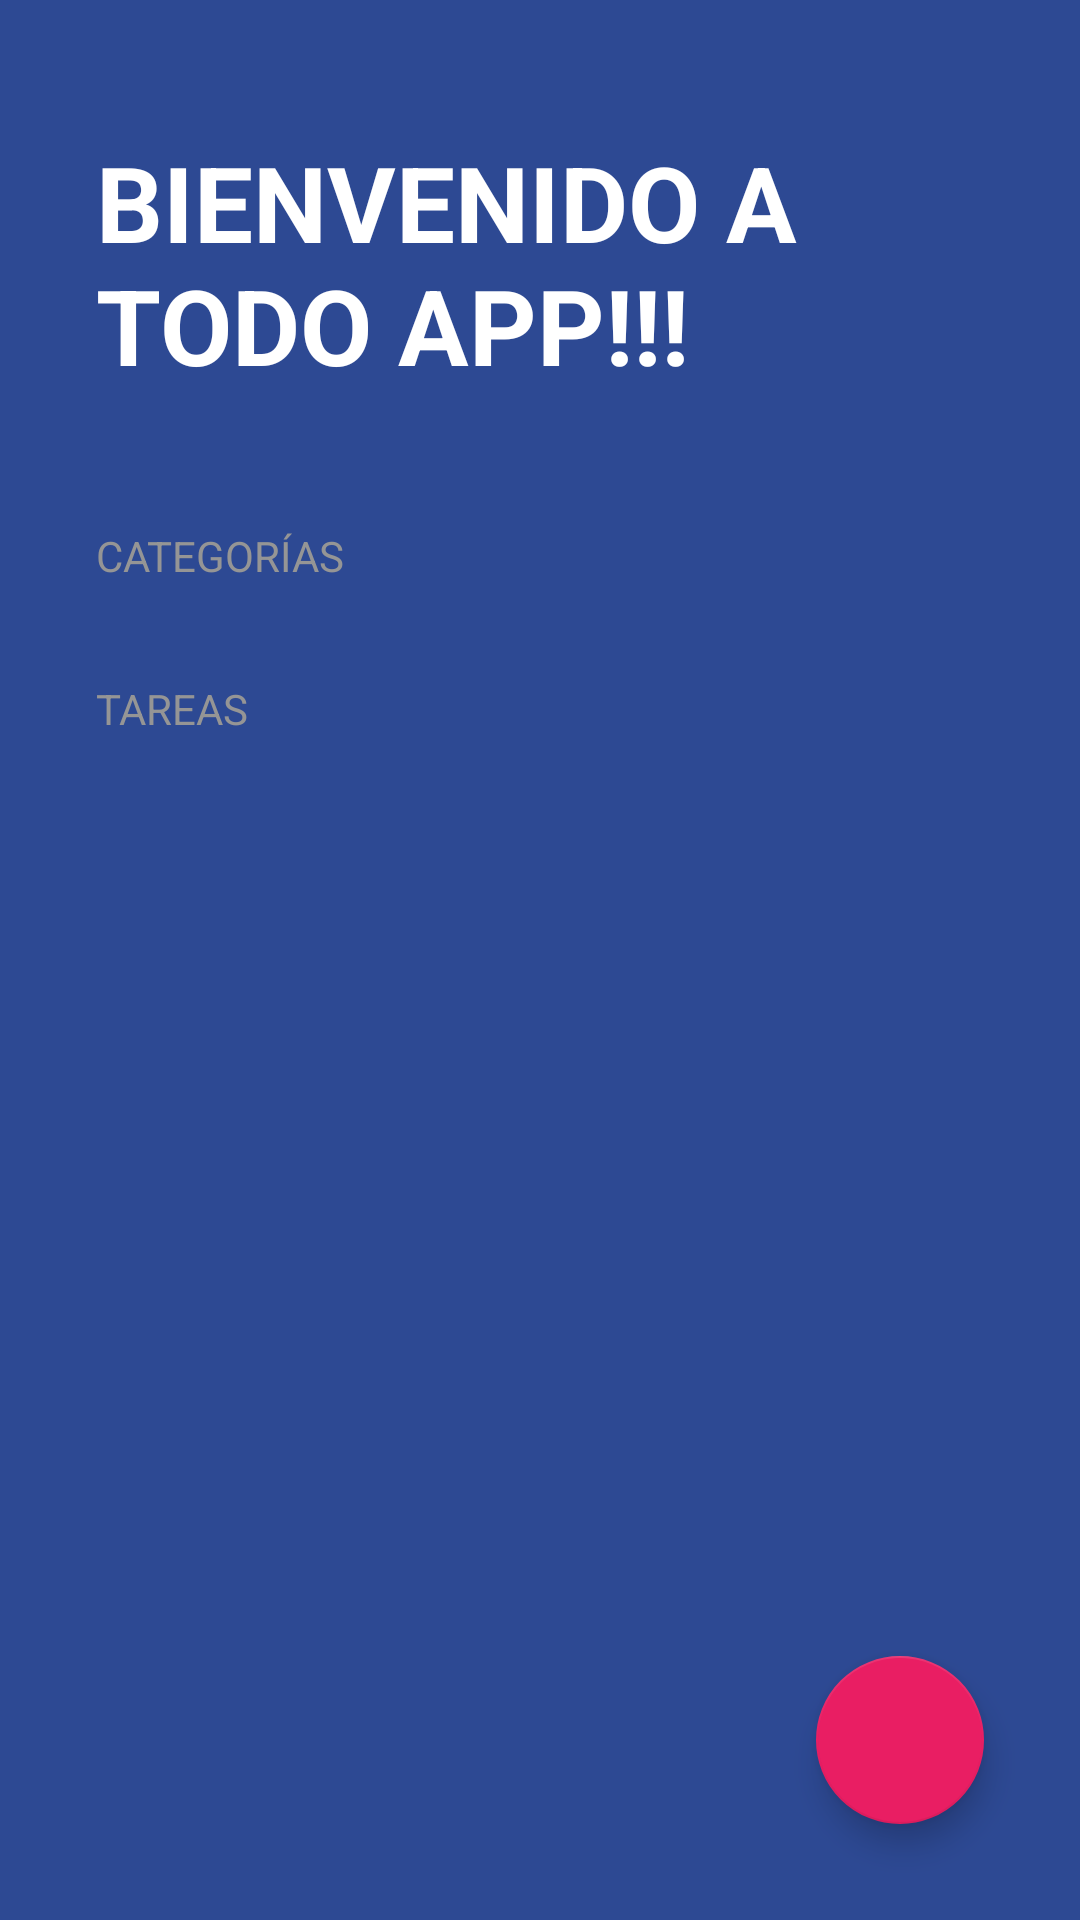

Layout XML and referenced resources for this Android screen:
<!-- AndroidManifest.xml: activity theme Theme.TodoApp -->
<!-- res/layout/activity_todo.xml -->
<?xml version="1.0" encoding="utf-8"?>
<FrameLayout xmlns:android="http://schemas.android.com/apk/res/android"
    xmlns:app="http://schemas.android.com/apk/res-auto"
    xmlns:tools="http://schemas.android.com/tools"
    android:layout_height="match_parent"
    android:layout_width="match_parent" >


    <LinearLayout
        android:layout_width="match_parent"
        android:layout_height="match_parent"
        android:background="@color/todo_background_todo_app"
        android:orientation="vertical"
        tools:context=".todoApp.TodoActivity">

        <TextView
            android:layout_width="wrap_content"
            android:layout_height="wrap_content"
            android:layout_marginHorizontal="32dp"
            android:layout_marginVertical="44dp"
            android:text="@string/todo_welcome"
            android:textAllCaps="true"
            android:textColor="@color/white"
            android:textSize="35sp"
            android:textStyle="bold" />

        <TextView
            style="@style/TodoSubtitle"
            android:layout_width="wrap_content"
            android:layout_height="wrap_content"
            android:text="@string/todo_categories" />


        <androidx.recyclerview.widget.RecyclerView
            android:id="@+id/rvCategories"
            android:layout_width="match_parent"
            android:layout_height="wrap_content" />

        <TextView
            style="@style/TodoSubtitle"
            android:layout_width="wrap_content"
            android:layout_height="wrap_content"
            android:layout_marginTop="32dp"
            android:text="@string/todo_tasks" />

        <androidx.recyclerview.widget.RecyclerView
            android:id="@+id/rvTask"
            android:layout_width="match_parent"
            android:layout_height="wrap_content"
            android:layout_marginHorizontal="32dp"
            android:layout_marginTop="16dp" />

    </LinearLayout>

    <com.google.android.material.floatingactionbutton.FloatingActionButton
        android:id="@+id/fabAddTask"
        android:layout_width="wrap_content"
        android:layout_height="wrap_content"
        android:layout_margin="32dp"
        android:layout_gravity="end|bottom"
        android:src="@drawable/ic_plus"
        app:backgroundTint="@color/todo_accent"
        app:fabSize="normal"
        app:tint="@color/white" />

</FrameLayout>
<!-- resources referenced by this layout -->
<resources>
  <color name="todo_accent">#E91E63</color>
  <color name="todo_background_todo_app">#FF2D4993</color>
  <color name="white">#FFFFFFFF</color>
  <string name="todo_categories">Categorías</string>
  <string name="todo_tasks">Tareas</string>
  <string name="todo_welcome">Bienvenido a ToDo App!!!</string>
  <style name="TodoSubtitle">
          <item name="textAllCaps">true</item>
          <item name="android:textColor">@color/todo_subtitle_text</item>
          <item name="android:layout_marginHorizontal">32dp</item>
      </style>
  <style name="Theme.TodoApp" parent="Theme.MaterialComponents.DayNight.NoActionBar">
          
          <item name="colorPrimary">@color/purple_500</item>
          <item name="colorPrimaryVariant">@color/purple_700</item>
          <item name="colorOnPrimary">@color/white</item>
          
          <item name="colorSecondary">@color/teal_200</item>
          <item name="colorSecondaryVariant">@color/teal_700</item>
          <item name="colorOnSecondary">@color/black</item>
          
          <item name="android:statusBarColor">@color/todo_background_todo_app</item>
          
      </style>
  <color name="todo_subtitle_text">#959595</color>
  <color name="purple_500">#FF6200EE</color>
  <color name="purple_700">#FF3700B3</color>
  <color name="teal_200">#FF03DAC5</color>
  <color name="teal_700">#FF018786</color>
  <color name="black">#FF000000</color>
</resources>
